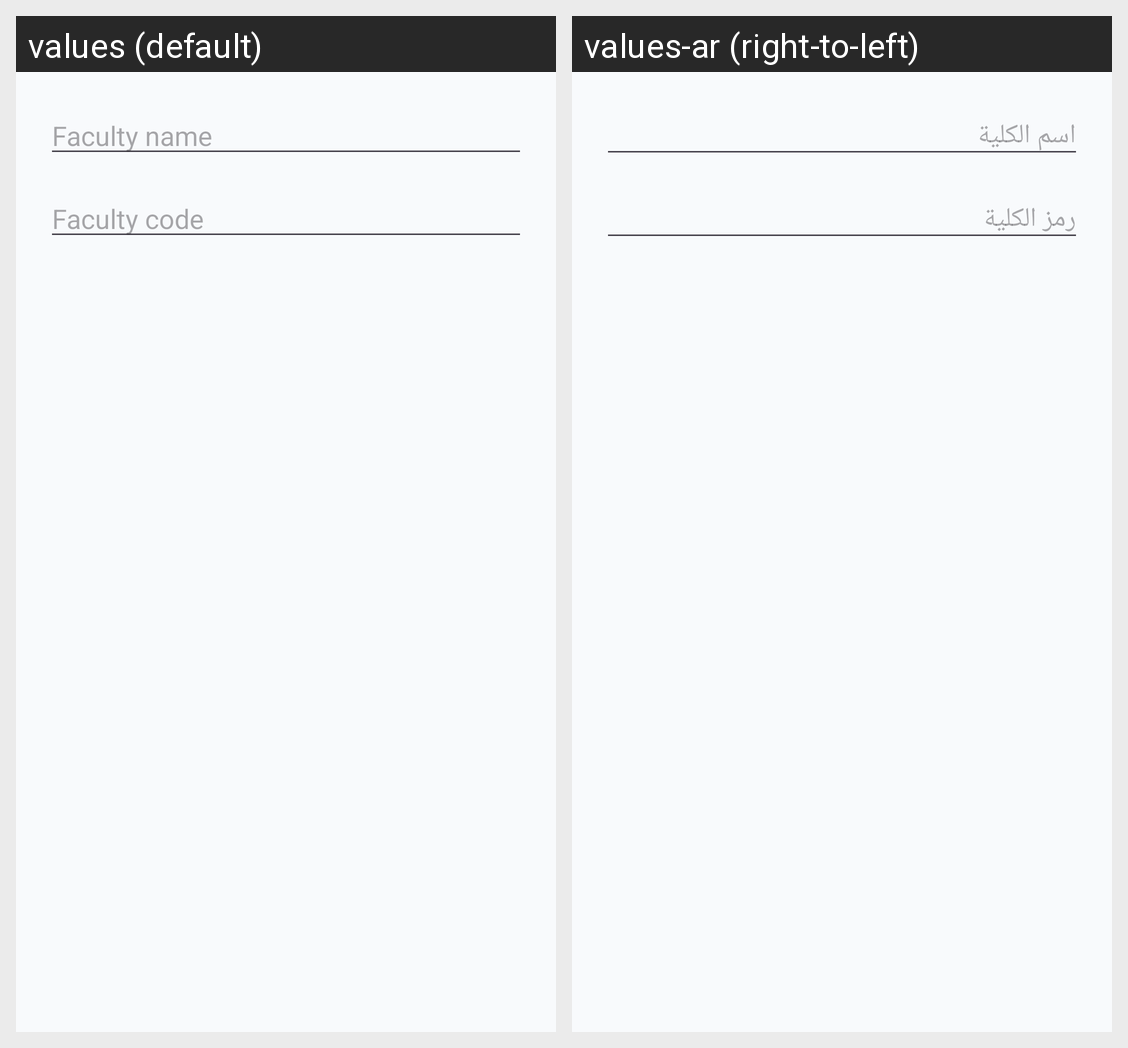

The same Android screen rendered under two of its app's locales, left to right. List the strings drawn on it with the default value and each locale's translation.
Android screen res/layout/dialog_add_faculty.xml rendered under 2 locales, left to right: values (default), values-ar (right-to-left). Device: Nexus 5 (rendered at 1080×1920; each locale shown at half size, 540×960, under a caption strip naming it); theme Theme.Unify.
Strings drawn on this screen, with the default value and each locale's value (text and hints the layout hard-codes, and strings that could not be matched under every locale, appear in the picture but are not listed):

faculty_name
  values: Faculty name
  values-ar: اسم الكلية

faculty_code
  values: Faculty code
  values-ar: رمز الكلية
